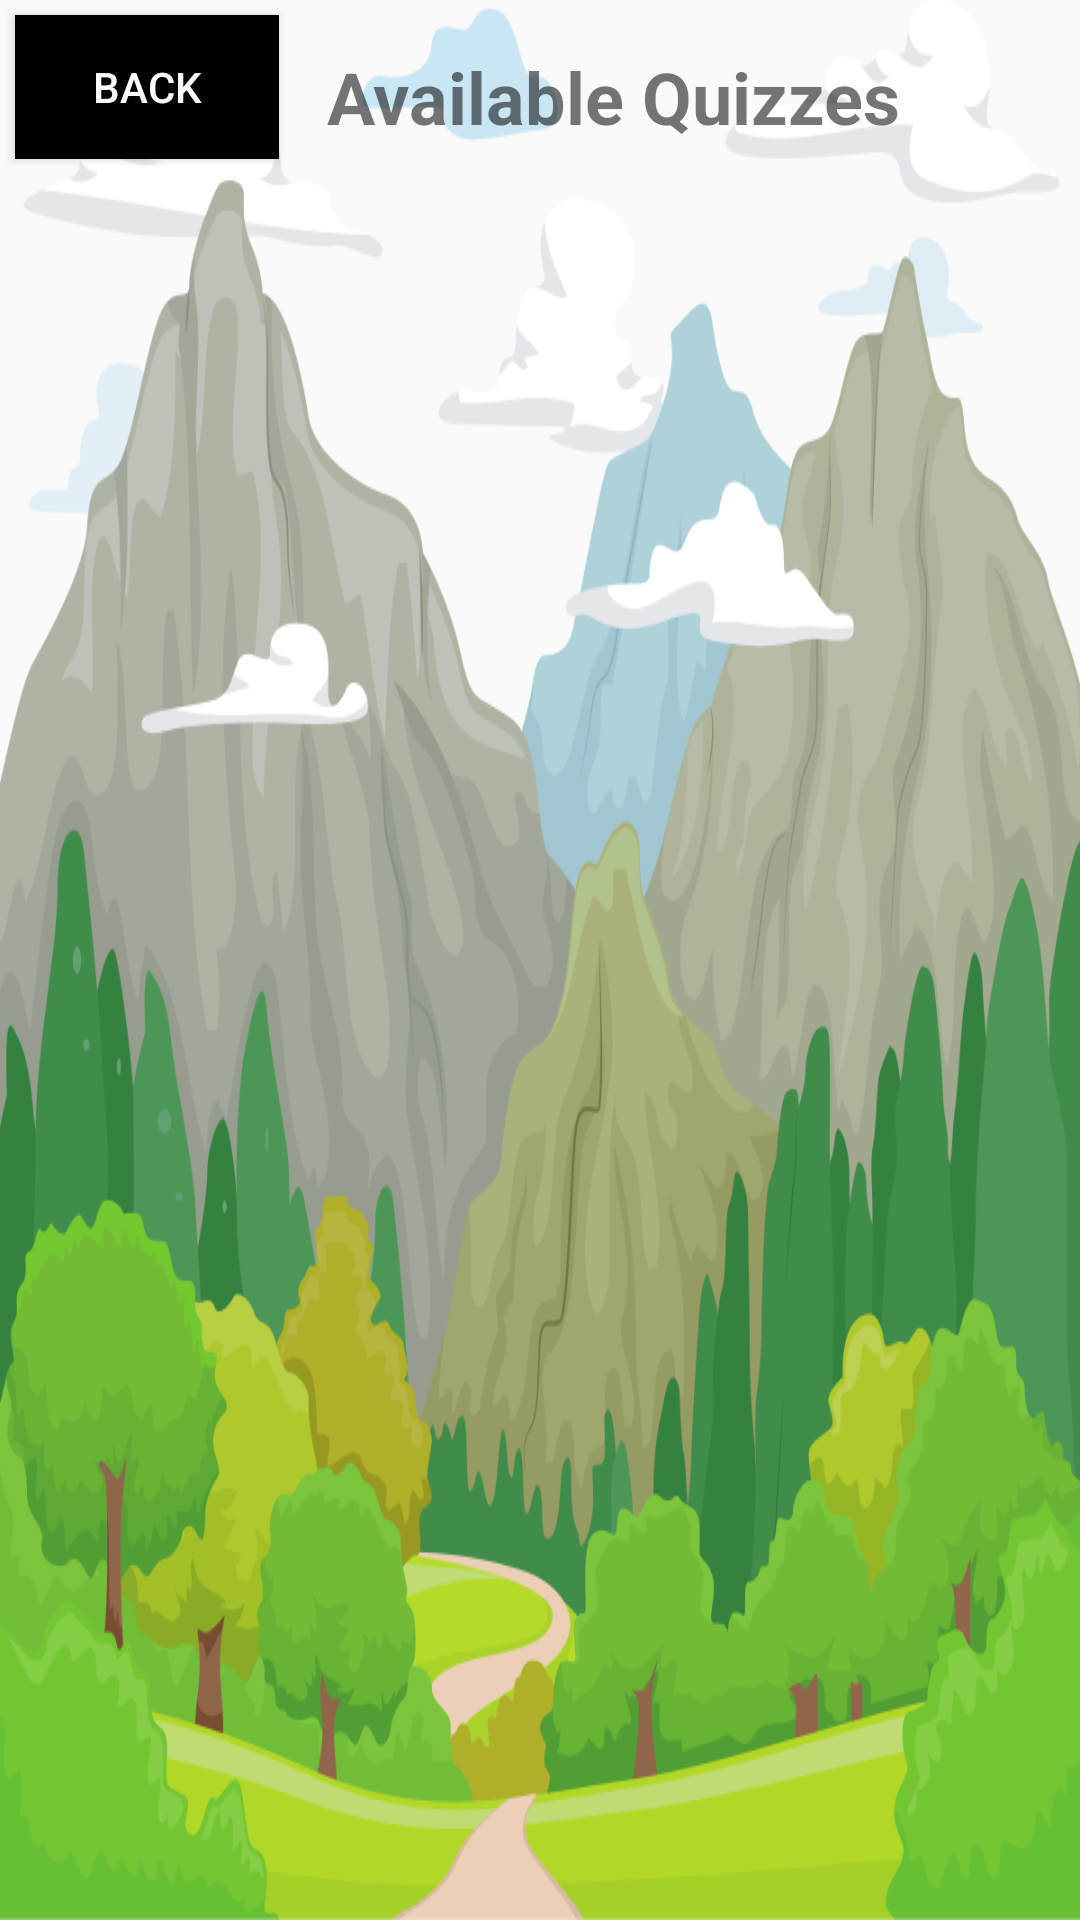

Android layout source for this screen:
<!-- AndroidManifest.xml: application theme Theme.WhizMinds -->
<!-- res/layout/activity_student_activities.xml -->
<?xml version="1.0" encoding="utf-8"?>
<androidx.constraintlayout.widget.ConstraintLayout xmlns:android="http://schemas.android.com/apk/res/android"
    xmlns:app="http://schemas.android.com/apk/res-auto"
    xmlns:tools="http://schemas.android.com/tools"
    android:layout_width="match_parent"
    android:layout_height="match_parent"
    tools:context=".StudentActivitiesActivity"
    android:background="@drawable/main_bg">

    <Button
        android:id="@+id/btnBack"
        android:layout_width="wrap_content"
        android:layout_height="wrap_content"
        android:text="Back"
        android:textColor="@color/white"
        android:layout_margin="5dp"
        android:background="@color/black"
        app:layout_constraintTop_toTopOf="parent"
        app:layout_constraintStart_toStartOf="parent" />

    <TextView
        android:id="@+id/tvTitle"
        android:layout_width="wrap_content"
        android:layout_height="wrap_content"
        android:text="Available Quizzes"
        android:textSize="24sp"
        android:textStyle="bold"
        android:layout_margin="16dp"
        app:layout_constraintTop_toTopOf="parent"
        app:layout_constraintStart_toEndOf="@id/btnBack"
        />

    <androidx.recyclerview.widget.RecyclerView
        android:id="@+id/recyclerViewQuizzes"
        android:layout_width="0dp"
        android:layout_height="0dp"
        app:layout_constraintTop_toBottomOf="@+id/tvTitle"
        app:layout_constraintBottom_toBottomOf="parent"
        app:layout_constraintStart_toStartOf="parent"
        app:layout_constraintEnd_toEndOf="parent" />

</androidx.constraintlayout.widget.ConstraintLayout>
<!-- resources referenced by this layout -->
<resources>
  <!-- drawable main_bg: png bitmap (drawable, 204758 bytes) -->
  <style name="Theme.WhizMinds" parent="Base.Theme.WhizMinds" />
  <style name="Base.Theme.WhizMinds" parent="Theme.AppCompat.Light.NoActionBar">
          
          
      </style>
  <!-- not gathered from this repository: default colours our renderer supplied (Android Studio template values) -->
  <color name="black">#FF000000</color>
  <color name="white">#FFFFFFFF</color>
</resources>
